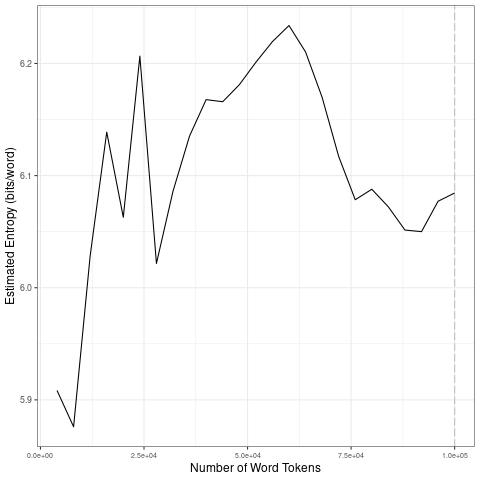

The file beside this chart, header and first rows:
file, entropy.Corpus.Size, entropy.Entropy, sd.Corpus.Size, sd.SD
data/2021_by_en/2021-07-21_tokens_1-gram…, 4000, 5.908, 20000, 0.1093
data/2021_by_en/2021-07-21_tokens_1-gram…, 8000, 5.876, 40000, 0.07207
data/2021_by_en/2021-07-21_tokens_1-gram…, 12000, 6.028, 60000, 0.02761
data/2021_by_en/2021-07-21_tokens_1-gram…, 16000, 6.139, 80000, 0.05613
data/2021_by_en/2021-07-21_tokens_1-gram…, 20000, 6.063, 1e+05, 0.01554
data/2021_by_en/2021-07-21_tokens_1-gram…, 24000, 6.207, 20000, 0.1093
data/2021_by_en/2021-07-21_tokens_1-gram…, 28000, 6.022, 40000, 0.07207
data/2021_by_en/2021-07-21_tokens_1-gram…, 32000, 6.086, 60000, 0.02761
data/2021_by_en/2021-07-21_tokens_1-gram…, 36000, 6.135, 80000, 0.05613
data/2021_by_en/2021-07-21_tokens_1-gram…, 40000, 6.168, 1e+05, 0.01554
data/2021_by_en/2021-07-21_tokens_1-gram…, 44000, 6.166, 20000, 0.1093
data/2021_by_en/2021-07-21_tokens_1-gram…, 48000, 6.181, 40000, 0.07207
data/2021_by_en/2021-07-21_tokens_1-gram…, 52000, 6.201, 60000, 0.02761
data/2021_by_en/2021-07-21_tokens_1-gram…, 56000, 6.219, 80000, 0.05613
data/2021_by_en/2021-07-21_tokens_1-gram…, 60000, 6.234, 1e+05, 0.01554
data/2021_by_en/2021-07-21_tokens_1-gram…, 64000, 6.21, 20000, 0.1093
data/2021_by_en/2021-07-21_tokens_1-gram…, 68000, 6.17, 40000, 0.07207
data/2021_by_en/2021-07-21_tokens_1-gram…, 72000, 6.117, 60000, 0.02761
data/2021_by_en/2021-07-21_tokens_1-gram…, 76000, 6.078, 80000, 0.05613
data/2021_by_en/2021-07-21_tokens_1-gram…, 80000, 6.088, 1e+05, 0.01554
data/2021_by_en/2021-07-21_tokens_1-gram…, 84000, 6.072, 20000, 0.1093
data/2021_by_en/2021-07-21_tokens_1-gram…, 88000, 6.051, 40000, 0.07207
data/2021_by_en/2021-07-21_tokens_1-gram…, 92000, 6.05, 60000, 0.02761
data/2021_by_en/2021-07-21_tokens_1-gram…, 96000, 6.077, 80000, 0.05613
data/2021_by_en/2021-07-21_tokens_1-gram…, 1e+05, 6.085, 1e+05, 0.01554
